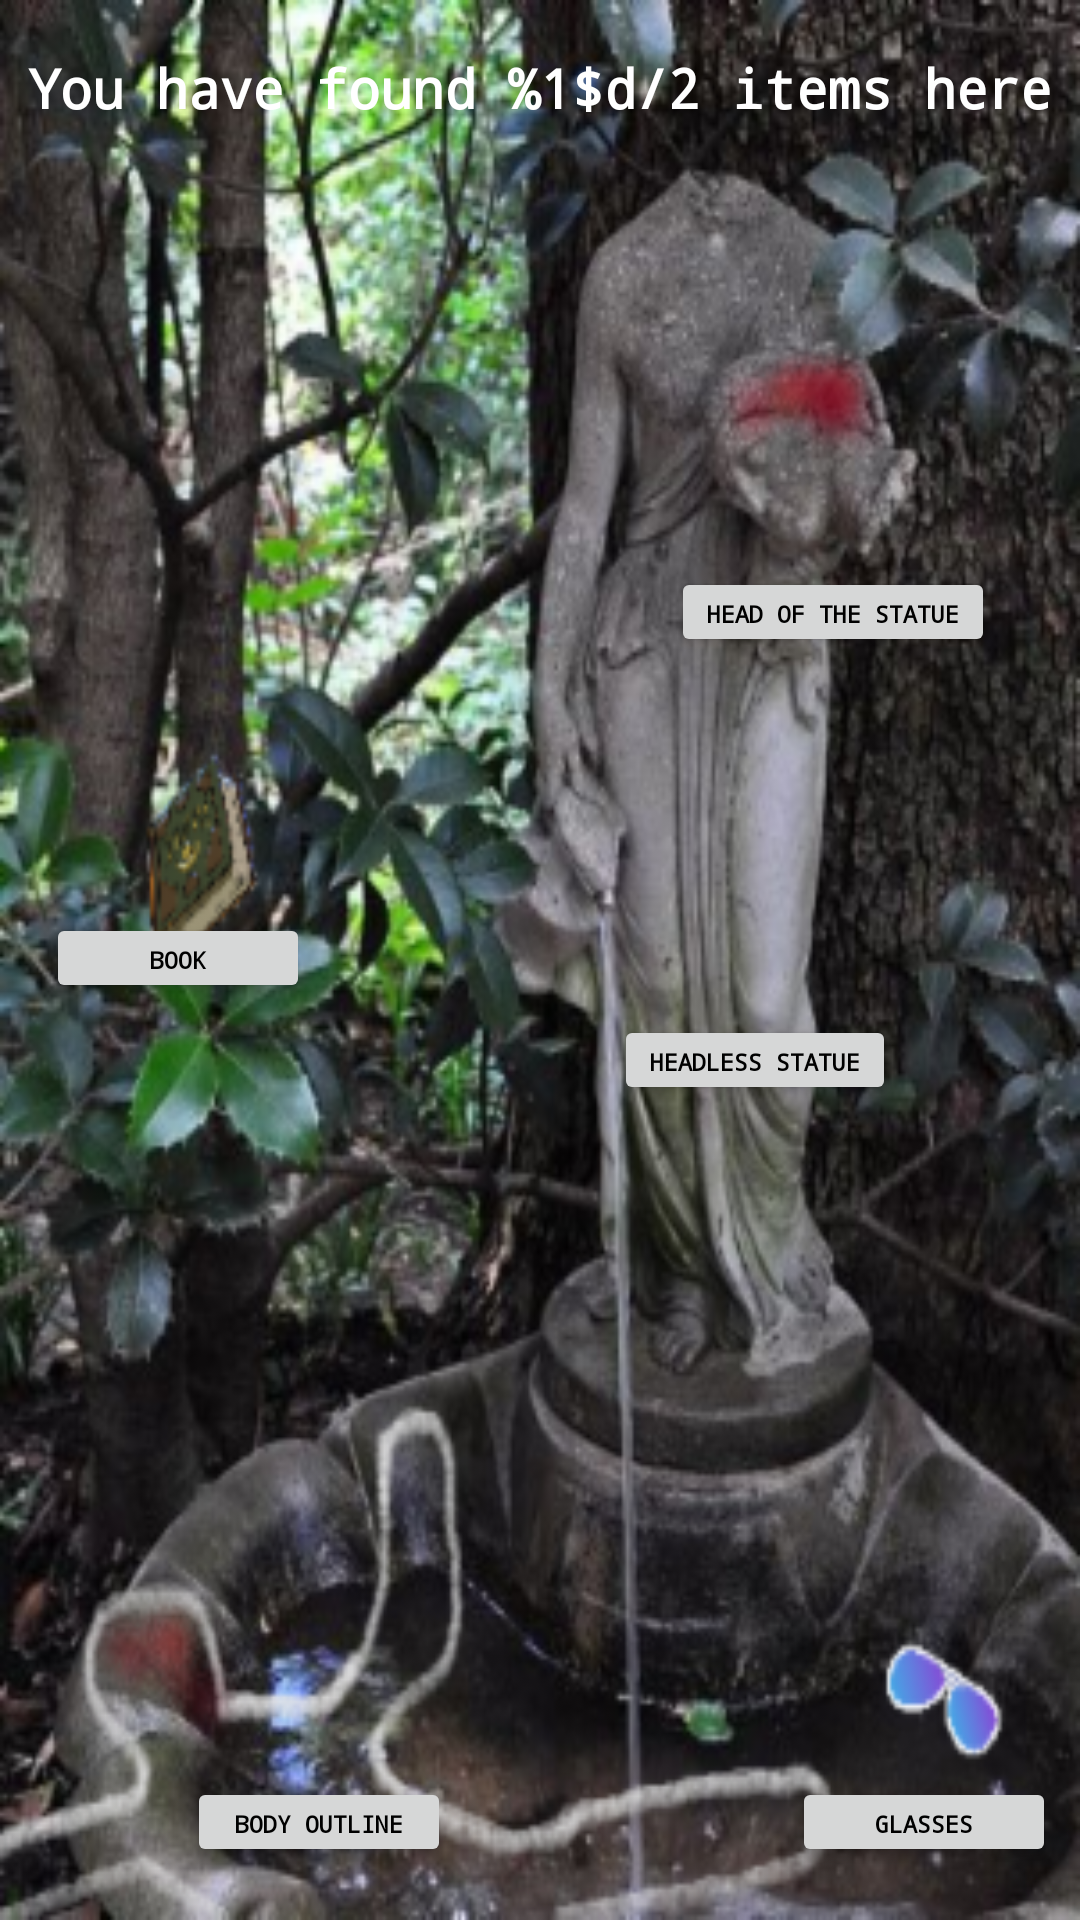

Write the Android layout XML for this screen, with the resource values it uses.
<!-- AndroidManifest.xml: application theme AppTheme -->
<!-- res/layout/activity_murder_scene.xml -->
<?xml version="1.0" encoding="utf-8"?>
<androidx.constraintlayout.widget.ConstraintLayout xmlns:android="http://schemas.android.com/apk/res/android"
    xmlns:app="http://schemas.android.com/apk/res-auto"
    xmlns:tools="http://schemas.android.com/tools"
    android:layout_width="match_parent"
    android:layout_height="match_parent"
    android:background="@drawable/murder_scene">

    <TextView
        android:id="@+id/goal_tv"
        android:layout_width="wrap_content"
        android:layout_height="wrap_content"
        android:layout_marginBottom="8dp"
        android:layout_marginEnd="8dp"
        android:layout_marginStart="8dp"
        android:layout_marginTop="8dp"
        android:text="@string/found_items"
        android:textColor="@color/white"
        android:textSize="18sp"
        app:layout_constraintBottom_toBottomOf="parent"
        app:layout_constraintEnd_toEndOf="parent"
        app:layout_constraintStart_toStartOf="parent"
        app:layout_constraintTop_toTopOf="parent"
        app:layout_constraintVertical_bias="0.015" />


    <Button
        android:id="@+id/head_btn"
        android:layout_width="wrap_content"
        android:layout_height="30dp"
        android:layout_marginBottom="8dp"
        android:layout_marginTop="8dp"
        android:text="Head of the statue"
        android:textSize="8sp"
        app:layout_constraintBottom_toTopOf="@+id/statue_btn"
        app:layout_constraintEnd_toEndOf="parent"
        app:layout_constraintHorizontal_bias="0.888"
        app:layout_constraintStart_toStartOf="parent"
        app:layout_constraintTop_toTopOf="parent"
        app:layout_constraintVertical_bias="0.619" />

    <Button
        android:id="@+id/statue_btn"
        android:layout_width="wrap_content"
        android:layout_height="30dp"
        android:layout_marginBottom="8dp"
        android:layout_marginEnd="8dp"
        android:layout_marginStart="8dp"
        android:layout_marginTop="8dp"
        android:text="Headless statue"
        android:textSize="8sp"
        app:layout_constraintBottom_toBottomOf="parent"
        app:layout_constraintEnd_toEndOf="parent"
        app:layout_constraintHorizontal_bias="0.786"
        app:layout_constraintStart_toStartOf="parent"
        app:layout_constraintTop_toTopOf="parent"
        app:layout_constraintVertical_bias="0.556" />

    <Button
        android:id="@+id/book_btn"
        android:layout_width="wrap_content"
        android:layout_height="30dp"
        android:layout_marginBottom="8dp"
        android:layout_marginEnd="8dp"
        android:layout_marginStart="8dp"
        android:layout_marginTop="8dp"
        android:text="Book"
        android:textSize="8sp"
        app:layout_constraintBottom_toBottomOf="parent"
        app:layout_constraintEnd_toEndOf="parent"
        app:layout_constraintHorizontal_bias="0.028"
        app:layout_constraintStart_toStartOf="parent"
        app:layout_constraintTop_toTopOf="parent"
        app:layout_constraintVertical_bias="0.499" />

    <Button
        android:id="@+id/glasses_btn"
        android:layout_width="wrap_content"
        android:layout_height="30dp"
        android:layout_marginBottom="8dp"
        android:layout_marginEnd="8dp"
        android:layout_marginStart="8dp"
        android:layout_marginTop="8dp"
        android:text="Glasses"
        android:textSize="8sp"
        app:layout_constraintBottom_toBottomOf="parent"
        app:layout_constraintEnd_toEndOf="parent"
        app:layout_constraintHorizontal_bias="1.0"
        app:layout_constraintStart_toStartOf="parent"
        app:layout_constraintTop_toTopOf="parent"
        app:layout_constraintVertical_bias="0.984" />

    <Button
        android:id="@+id/body_btn"
        android:layout_width="wrap_content"
        android:layout_height="30dp"
        android:layout_marginBottom="8dp"
        android:layout_marginEnd="8dp"
        android:layout_marginStart="8dp"
        android:layout_marginTop="8dp"
        android:text="Body outline"
        android:textSize="8sp"
        app:layout_constraintBottom_toBottomOf="parent"
        app:layout_constraintEnd_toEndOf="parent"
        app:layout_constraintHorizontal_bias="0.212"
        app:layout_constraintStart_toStartOf="parent"
        app:layout_constraintTop_toTopOf="parent"
        app:layout_constraintVertical_bias="0.984" />


</androidx.constraintlayout.widget.ConstraintLayout>
<!-- resources referenced by this layout -->
<resources>
  <color name="white">#FFFFFF</color>
  <!-- drawable murder_scene: png bitmap (drawable-hdpi, 82672 bytes) -->
  <string name="found_items">You have found %1$d/2 items here</string>
  <style name="AppTheme" parent="Theme.AppCompat.Light.NoActionBar">
          
          <item name="colorPrimary">@color/colorPrimary</item>
          <item name="colorPrimaryDark">@color/colorPrimaryDark</item>
          <item name="colorAccent">@color/colorAccent</item>
          <item name="colorControlNormal">#000000</item>
          <item name="colorControlActivated">#000000</item>
          <item name="colorControlHighlight">#000000</item>
          <item name="android:typeface">monospace</item>
          <item name="android:textColor">#000000</item>
          <item name="android:textStyle">bold</item>
          <item name="android:textSize">15sp</item>
          <item name="android:gravity">center</item>
      </style>
      item&gt;
  <color name="colorPrimary">#3F51B5</color>
  <color name="colorPrimaryDark">#303F9F</color>
  <color name="colorAccent">#FF4081</color>
</resources>
